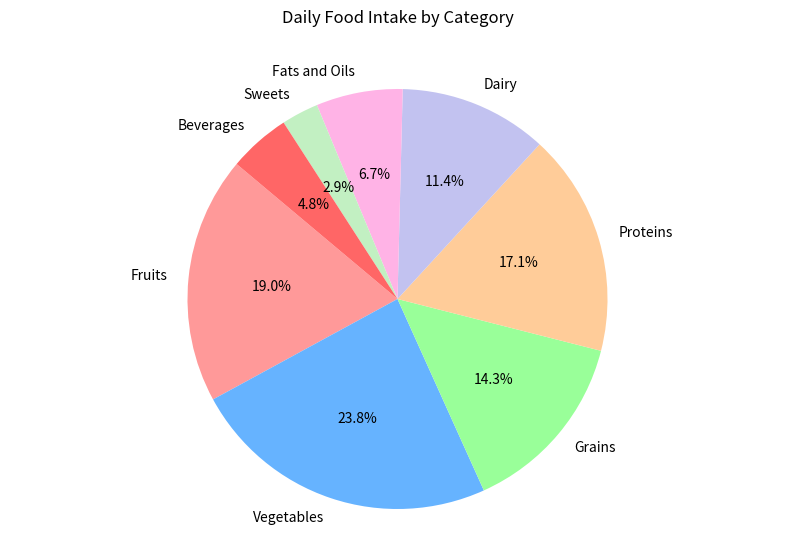

Reproduce this figure in Python.

import matplotlib.pyplot as plt

# Data to plot
labels = 'Fruits', 'Vegetables', 'Grains', 'Proteins', 'Dairy', 'Fats and Oils', 'Sweets', 'Beverages'
sizes = [20, 25, 15, 18, 12, 7, 3, 5]
colors = ['#ff9999', '#66b3ff', '#99ff99', '#ffcc99', '#c2c2f0', '#ffb3e6', '#c2f0c2', '#ff6666']

# Plot
plt.figure(figsize=[10, 6])  # Set the width and height of the chart
plt.pie(sizes, labels=labels, colors=colors, autopct='%1.1f%%', startangle=140)
plt.axis('equal')  # Equal aspect ratio ensures that pie is drawn as a circle.
plt.title('Daily Food Intake by Category', y=1.08)  # Adjust title position to avoid overlap
plt.show()
